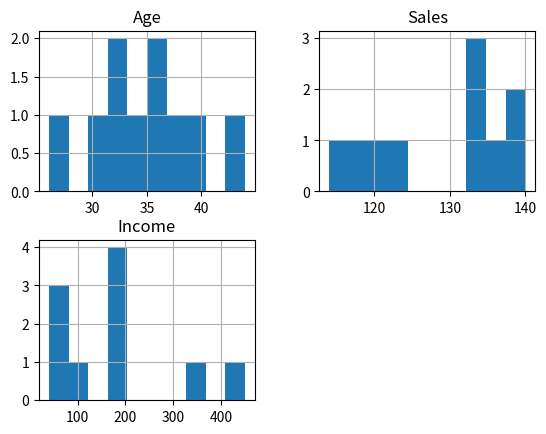

The matplotlib source for this figure:
# -*- coding: utf-8 -*-
"""Create_bar_grah.ipynb

Automatically generated by Colaboratory.

Original file is located at
    https://colab.research.google.com/drive/1v6ip3GitGI0xjNfCyN1cs8Q7Zqs8jo-v
"""

import pandas as pd 
import matplotlib.pyplot as plt 
data = [['E001', 'M', 34, 123, 'Normal', 350], 
        ['E002', 'F', 40, 114, 'Overweight', 450], 
        ['E003', 'F', 37, 135, 'Obesity', 169], 
        ['E004', 'M', 30, 139, 'Underweight', 189], 
        ['E005', 'F', 44, 117, 'Underweight', 183], 
        ['E006', 'M', 36, 121, 'Normal', 80], 
        ['E007', 'M', 32, 133, 'Obesity', 166], 
        ['E008', 'F', 26, 140, 'Normal', 120], 
        ['E009', 'M', 32, 133, 'Normal', 75], 
        ['E010', 'M', 36, 133, 'Underweight', 40] ] 

df = pd.DataFrame(data, columns = ['EMPID', 'Gender',  
                                    'Age', 'Sales', 
                                    'BMI', 'Income'] ) 
df.hist() 
plt.show()